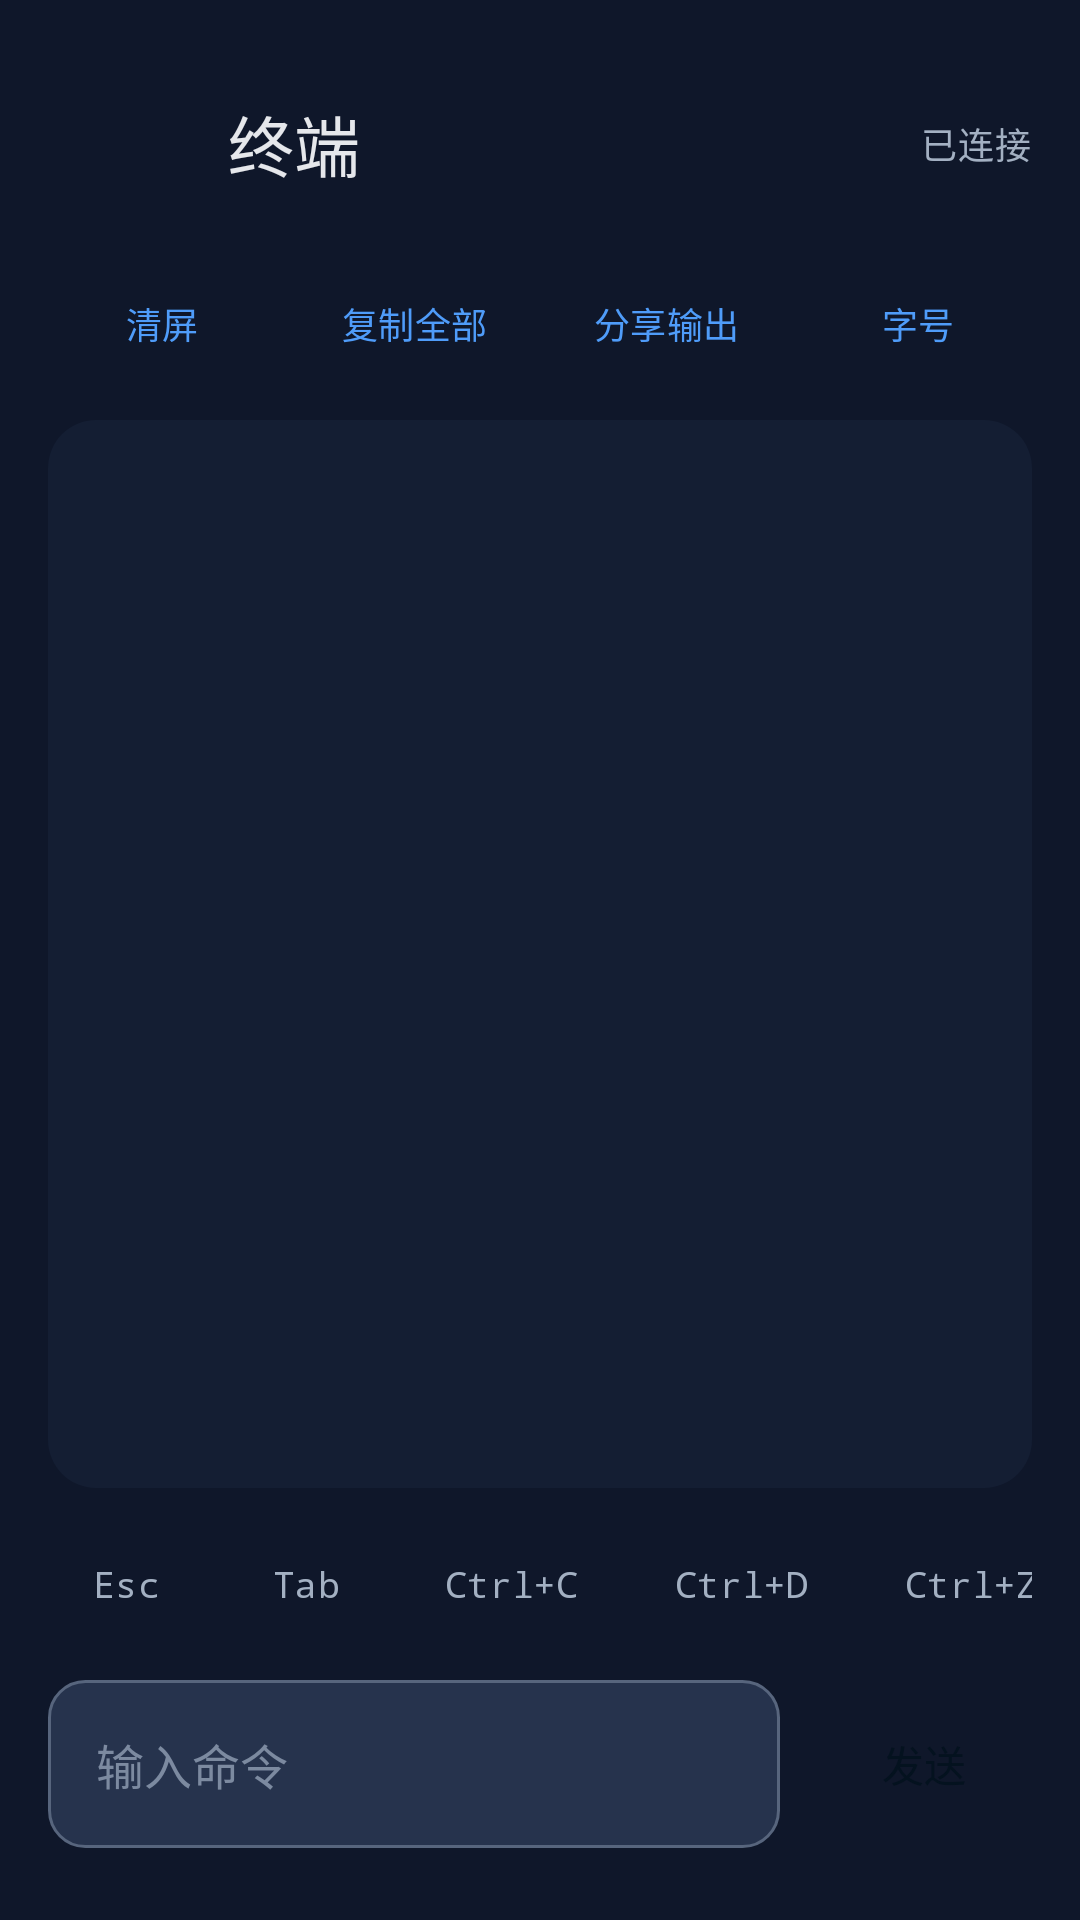

Write the Android layout XML for this screen, with the resource values it uses.
<!-- AndroidManifest.xml: application theme Theme.CasdonLink -->
<!-- res/layout/activity_terminal.xml -->
<?xml version="1.0" encoding="utf-8"?>
<LinearLayout xmlns:android="http://schemas.android.com/apk/res/android"
    android:id="@+id/terminalRoot"
    style="@style/Widget.CasdonLink.Screen.Column">

    <LinearLayout style="@style/Widget.CasdonLink.Toolbar">

        <Button
            android:id="@+id/backButton"
            style="@style/Widget.CasdonLink.Button.Icon.Back"
            android:contentDescription="返回设备页" />

        <TextView
            android:id="@+id/terminalTitle"
            style="@style/Text.CasdonLink.ToolbarTitle"
            android:layout_width="0dp"
            android:layout_marginStart="@dimen/space_md"
            android:layout_weight="1"
            android:text="终端" />

        <TextView
            android:id="@+id/connectionState"
            style="@style/Text.CasdonLink.Caption"
            android:text="已连接" />
    </LinearLayout>

    
    <LinearLayout
        android:layout_width="match_parent"
        android:layout_height="wrap_content"
        android:layout_marginTop="@dimen/space_sm"
        android:orientation="horizontal">

        <Button
            android:id="@+id/terminalClear"
            style="@style/Widget.CasdonLink.Button.Small"
            android:layout_width="0dp"
            android:layout_weight="1"
            android:minWidth="0dp"
            android:text="清屏" />

        <Button
            android:id="@+id/terminalCopyAll"
            style="@style/Widget.CasdonLink.Button.Small"
            android:layout_width="0dp"
            android:layout_marginStart="@dimen/space_sm"
            android:layout_weight="1"
            android:minWidth="0dp"
            android:text="复制全部" />

        <Button
            android:id="@+id/terminalShare"
            style="@style/Widget.CasdonLink.Button.Small"
            android:layout_width="0dp"
            android:layout_marginStart="@dimen/space_sm"
            android:layout_weight="1"
            android:minWidth="0dp"
            android:text="分享输出" />

        <Button
            android:id="@+id/terminalFont"
            style="@style/Widget.CasdonLink.Button.Small"
            android:layout_width="0dp"
            android:layout_marginStart="@dimen/space_sm"
            android:layout_weight="1"
            android:minWidth="0dp"
            android:text="字号" />
    </LinearLayout>

    <ScrollView
        android:id="@+id/terminalScroll"
        android:layout_width="match_parent"
        android:layout_height="0dp"
        android:layout_marginTop="@dimen/space_md"
        android:layout_weight="1"
        android:background="@drawable/bg_card"
        android:fillViewport="true"
        android:padding="@dimen/card_padding">

        <TextView
            android:id="@+id/terminalOutput"
            style="@style/Text.CasdonLink.Mono"
            android:textIsSelectable="true"
            android:text="" />
    </ScrollView>

    
    <HorizontalScrollView
        android:id="@+id/controlKeyScroll"
        style="@style/Widget.CasdonLink.KeyRow.Scroll">

        <LinearLayout style="@style/Widget.CasdonLink.KeyRow">

            <Button
                android:id="@+id/keyEsc"
                style="@style/Widget.CasdonLink.Button.Key"
                android:text="Esc" />

            <Button
                android:id="@+id/keyTab"
                style="@style/Widget.CasdonLink.Button.Key"
                android:text="Tab" />

            <Button
                android:id="@+id/keyCtrlC"
                style="@style/Widget.CasdonLink.Button.Key"
                android:text="Ctrl+C" />

            <Button
                android:id="@+id/keyCtrlD"
                style="@style/Widget.CasdonLink.Button.Key"
                android:text="Ctrl+D" />

            <Button
                android:id="@+id/keyCtrlZ"
                style="@style/Widget.CasdonLink.Button.Key"
                android:text="Ctrl+Z" />

            <Button
                android:id="@+id/keyCtrlL"
                style="@style/Widget.CasdonLink.Button.Key"
                android:text="Ctrl+L" />

            <Button
                android:id="@+id/keyHistoryPrev"
                style="@style/Widget.CasdonLink.Button.Key"
                android:contentDescription="上一条命令"
                android:text="↑" />

            <Button
                android:id="@+id/keyHistoryNext"
                style="@style/Widget.CasdonLink.Button.Key"
                android:contentDescription="下一条命令"
                android:text="↓" />

            
            <Button
                android:id="@+id/keyPipe"
                style="@style/Widget.CasdonLink.Button.Key"
                android:text="|" />

            <Button
                android:id="@+id/keySlash"
                style="@style/Widget.CasdonLink.Button.Key"
                android:text="/" />

            <Button
                android:id="@+id/keyDash"
                style="@style/Widget.CasdonLink.Button.Key"
                android:text="-" />

            <Button
                android:id="@+id/keyTilde"
                style="@style/Widget.CasdonLink.Button.Key"
                android:text="~" />
        </LinearLayout>
    </HorizontalScrollView>

    <LinearLayout
        android:layout_width="match_parent"
        android:layout_height="wrap_content"
        android:layout_marginTop="@dimen/space_md"
        android:gravity="center_vertical"
        android:orientation="horizontal">

        
        <EditText
            android:id="@+id/commandInput"
            style="@style/Widget.CasdonLink.EditText"
            android:layout_width="0dp"
            android:layout_weight="1"
            android:fontFamily="monospace"
            android:hint="输入命令"
            android:imeOptions="actionSend|flagNoExtractUi|flagNoPersonalizedLearning"
            android:inputType="textNoSuggestions" />

        <Button
            android:id="@+id/sendCommandButton"
            style="@style/Widget.CasdonLink.Button.Inline"
            android:layout_marginStart="@dimen/space_md"
            android:text="发送" />
    </LinearLayout>

</LinearLayout>
<!-- resources referenced by this layout -->
<resources>
  <dimen name="card_padding">@dimen/space_lg</dimen>
  <dimen name="space_md">12dp</dimen>
  <dimen name="space_sm">8dp</dimen>
  <style name="Widget.CasdonLink.Button.Icon.Back" parent="Widget.CasdonLink.Button.Icon.Action">
          <item name="icon">@drawable/ic_arrow_back</item>
      </style>
  <style name="Theme.CasdonLink" parent="Base.Theme.CasdonLink" />
  <dimen name="space_lg">16dp</dimen>
  <color name="surface_container_low">#141E33</color>
  <dimen name="corner_large">16dp</dimen>
  <color name="on_surface_variant">#A3B0C2</color>
  <dimen name="text_caption">12sp</dimen>
  <color name="on_surface">#E5E7EB</color>
  <dimen name="text_mono">13sp</dimen>
  <dimen name="text_toolbar_title">22sp</dimen>
  <style name="Widget.CasdonLink.Button.Primary" parent="Widget.CasdonLink.Button">
          <item name="backgroundTint">@color/button_primary_bg</item>
          <item name="android:textColor">@color/button_primary_text</item>
      </style>
  <dimen name="control_width_inline">72dp</dimen>
  <dimen name="control_height_key">40dp</dimen>
  <dimen name="control_width_key">52dp</dimen>
  <dimen name="text_label">12sp</dimen>
  <color name="ripple_on_surface">#33FFFFFF</color>
  <dimen name="control_height_small">40dp</dimen>
  <style name="Widget.CasdonLink" parent="" />
  <dimen name="text_field_height">56dp</dimen>
  <dimen name="field_padding_horizontal">@dimen/space_lg</dimen>
  <color name="text_hint">#7C8AA0</color>
  <dimen name="text_body_large">16sp</dimen>
  <style name="Widget.CasdonLink.Screen" parent="" />
  <color name="surface">#0F172A</color>
  <dimen name="screen_padding_horizontal">@dimen/space_lg</dimen>
  <dimen name="screen_padding_vertical">@dimen/space_lg</dimen>
  <dimen name="screen_padding_bottom">@dimen/space_2xl</dimen>
  <dimen name="toolbar_height">64dp</dimen>
  <dimen name="control_height">48dp</dimen>
  <dimen name="space_2xl">24dp</dimen>
  <dimen name="text_body">14sp</dimen>
  <style name="ShapeAppearance.CasdonLink.Medium" parent="ShapeAppearance.Material3.Corner.Medium">
          <item name="cornerSize">@dimen/corner_medium</item>
      </style>
  <color name="ripple_primary">#334F9CF9</color>
  <color name="surface_container_highest">#26334D</color>
  <color name="outline">#57657D</color>
  <dimen name="corner_medium">12dp</dimen>
  <color name="primary">#4F9CF9</color>
  <color name="on_primary">#04121F</color>
  <color name="primary_container">#1E3A5F</color>
  <color name="on_primary_container">#D6E7FF</color>
  <color name="inverse_primary">#1E3A5F</color>
  <color name="secondary">#5EEAD4</color>
  <color name="on_secondary">#03201C</color>
  <color name="secondary_container">#123C3A</color>
  <color name="on_secondary_container">#B8FFF2</color>
  <color name="error">#F87171</color>
  <color name="on_error">#2A0A0A</color>
  <color name="error_container">#4A1D1D</color>
  <color name="on_error_container">#FFDAD6</color>
  <color name="surface_variant">#2B3852</color>
  <color name="surface_dim">#0B1220</color>
  <color name="surface_bright">#35415C</color>
  <color name="surface_container_lowest">#0A101D</color>
  <color name="surface_container">#1A253B</color>
  <color name="surface_container_high">#202C44</color>
  <color name="inverse_surface">#E5E7EB</color>
  <color name="inverse_on_surface">#1A253B</color>
  <color name="outline_variant">#334155</color>
  <style name="ShapeAppearance.CasdonLink.Large" parent="ShapeAppearance.Material3.Corner.Large">
          <item name="cornerSize">@dimen/corner_large</item>
      </style>
  <dimen name="icon_button_width">48dp</dimen>
  <dimen name="icon_button_height">48dp</dimen>
  <dimen name="text_icon">24sp</dimen>
  <style name="ShapeAppearance.CasdonLink.Dialog" parent="ShapeAppearance.CasdonLink.Large" />
</resources>
